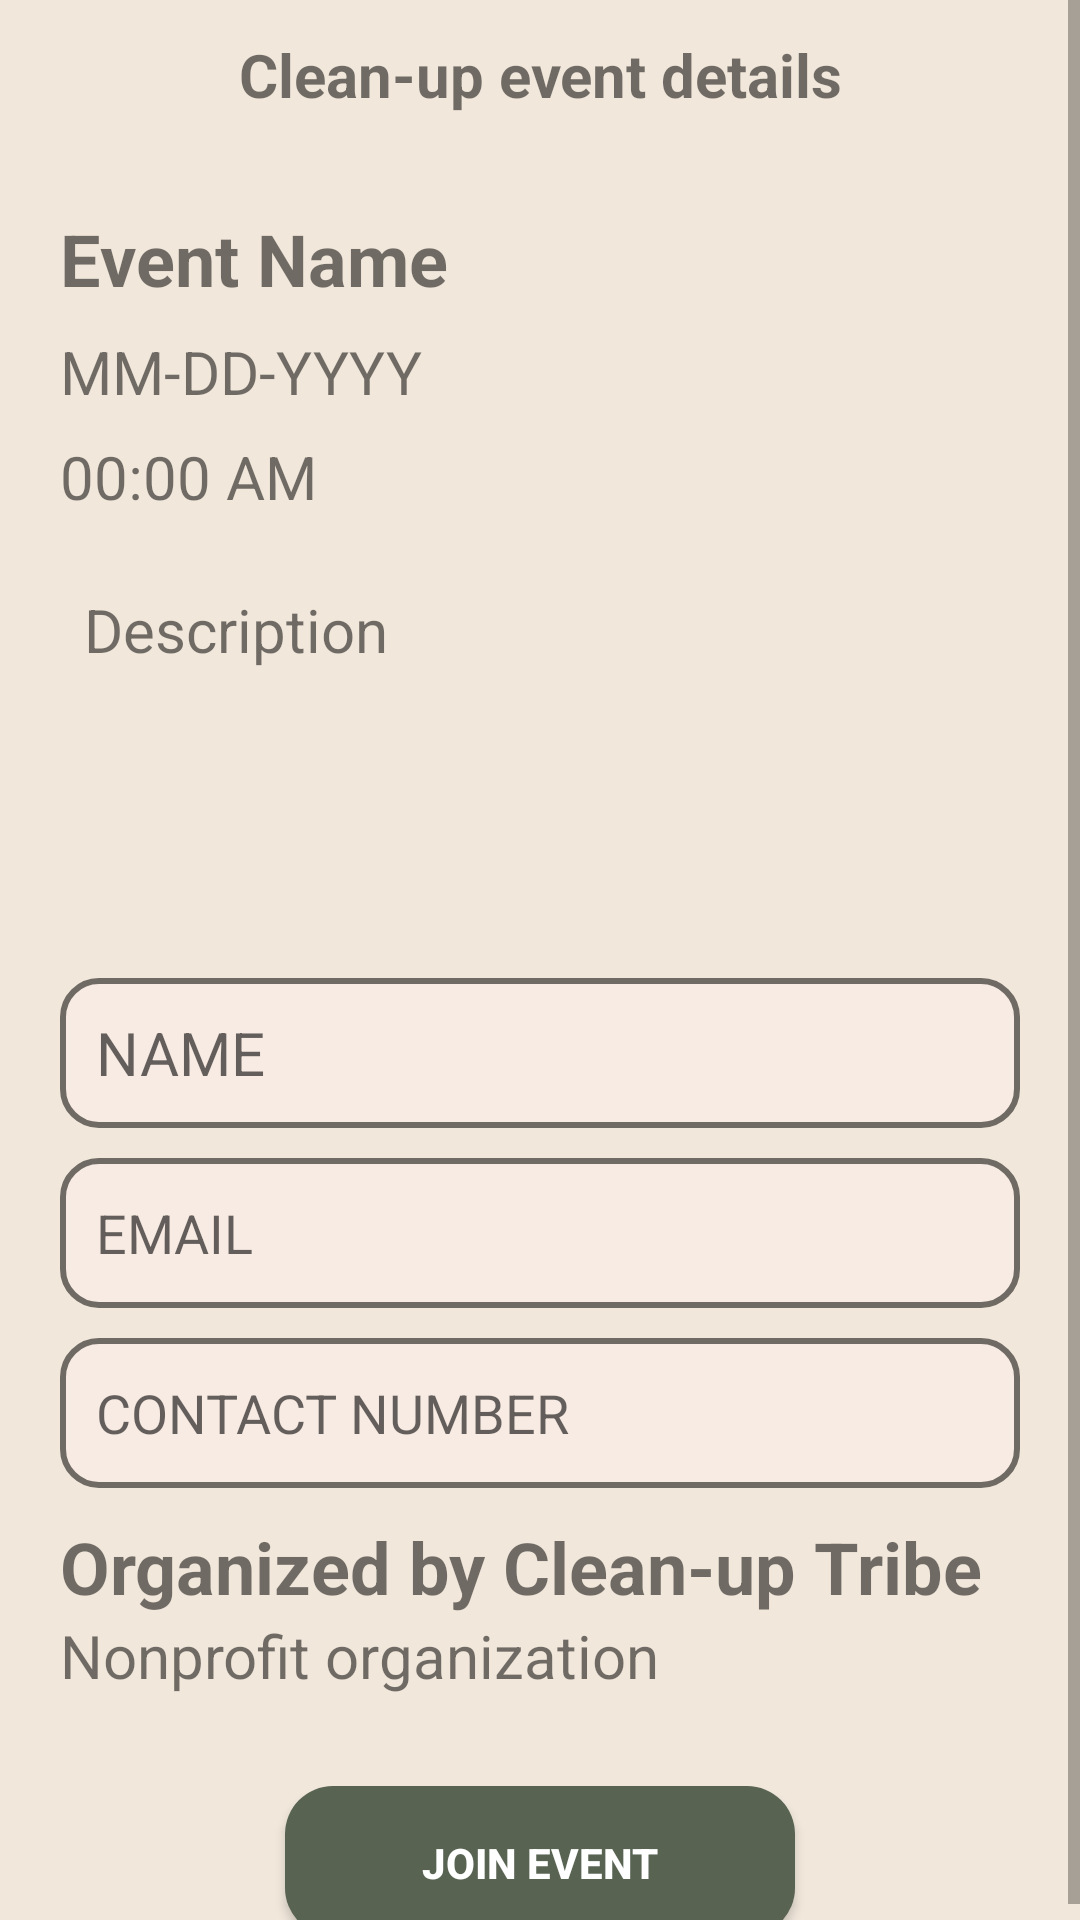

Layout XML and referenced resources for this Android screen:
<!-- AndroidManifest.xml: application theme Theme.CleanUpTribe -->
<!-- res/layout/activity_event_detail.xml -->
<ScrollView
    xmlns:android="http://schemas.android.com/apk/res/android"
    android:layout_width="match_parent"
    android:layout_height="match_parent"
    android:background="#F1E7DB">

    <LinearLayout
        android:layout_width="match_parent"
        android:layout_height="wrap_content"
        android:orientation="vertical"
        android:paddingLeft="20dp"
        android:paddingRight="20dp">

        <TextView
            android:id="@+id/textView31"
            android:layout_width="match_parent"
            android:layout_height="50dp"
            android:layout_marginBottom="20dp"
            android:gravity="center"
            android:text="Clean-up event details"
            android:textSize="20dp"
            android:textStyle="bold"></TextView>


        <TextView
            android:id="@+id/eventNameTxtv"
            android:layout_width="wrap_content"
            android:layout_height="wrap_content"
            android:paddingBottom="8dp"
            android:text="Event Name"
            android:textSize="24dp"
            android:textStyle="bold" />

        <TextView
            android:id="@+id/dateTxtv"
            android:layout_width="wrap_content"
            android:layout_height="wrap_content"
            android:paddingBottom="8dp"
            android:text="MM-DD-YYYY"
            android:textSize="20dp" />

        <TextView
            android:id="@+id/timeTxtv"
            android:layout_width="wrap_content"
            android:layout_height="wrap_content"
            android:paddingBottom="16dp"
            android:text="00:00 AM"
            android:textSize="20dp" />

        <TextView
            android:id="@+id/descriptionTxtv"
            android:layout_width="match_parent"
            android:layout_height="wrap_content"
            android:gravity="top"
            android:lines="5"
            android:padding="8dp"
            android:scrollbars="vertical"
            android:text="Description"
            android:textSize="20dp" />

        <EditText
            android:id="@+id/eventDetailsNameEdt"
            android:layout_width="320dp"
            android:layout_height="50dp"
            android:layout_gravity="center"
            android:layout_marginBottom="10dp"
            android:background="@drawable/rounded_edit_text"
            android:ems="10"
            android:hint="NAME"
            android:inputType="text"
            android:textSize="20sp" />

        <EditText
            android:id="@+id/eventDetailEmailEdt"
            android:layout_width="320dp"
            android:layout_height="50dp"
            android:layout_gravity="center"
            android:layout_marginBottom="10dp"
            android:background="@drawable/rounded_edit_text"
            android:ems="10"
            android:hint="EMAIL"
            android:inputType="text" />

        <EditText
            android:id="@+id/eventDetailContactEdt"
            android:layout_width="320dp"
            android:layout_height="50dp"
            android:layout_gravity="center"
            android:background="@drawable/rounded_edit_text"
            android:ems="10"
            android:hint="CONTACT NUMBER"
            android:inputType="number" />

        <TextView
            android:id="@+id/textView35"
            android:layout_width="wrap_content"
            android:layout_height="wrap_content"
            android:paddingTop="10dp"
            android:text="Organized by Clean-up Tribe"
            android:textSize="24dp"
            android:textStyle="bold" />

        <TextView
            android:id="@+id/textView36"
            android:layout_width="wrap_content"
            android:layout_height="wrap_content"
            android:text="Nonprofit organization"
            android:textSize="20dp" />

        <Button
            android:id="@+id/joinEventBtn"
            android:layout_width="170dp"
            android:layout_height="50dp"
            android:layout_gravity="center_horizontal"
            android:layout_marginTop="30dp"
            android:background="@drawable/rounded_button"
            android:padding="16dp"
            android:text="JOIN EVENT"
            android:textColor="@android:color/white"
            android:textStyle="bold" />

    </LinearLayout>

</ScrollView>
<!-- resources referenced by this layout -->
<resources>
  <!-- drawable rounded_button (drawable) -->
  <?xml version="1.0" encoding="utf-8"?>
  
  <shape xmlns:android="http://schemas.android.com/apk/res/android">
      <solid
          android:color="#FF586352"/>
      <corners
          android:radius="16dp"/>
      <padding
          android:top="10dp"
          android:bottom="10dp"
          android:left="16dp"
          android:right="16dp"/>
  
  </shape>
  <!-- drawable rounded_edit_text (drawable) -->
  <?xml version="1.0" encoding="utf-8"?>
  
  <shape xmlns:android="http://schemas.android.com/apk/res/android">
      <solid
          android:color="#F8EBE3"/>
      <stroke
          android:width="2dp"
          android:color="#FF6F6A64"/>
      <corners
          android:radius="12dp"/>
          <padding
              android:left="12dp"
              android:right="12dp"
              android:top="8dp"
              android:bottom="8dp"/>
  </shape>
  <style name="Theme.CleanUpTribe" parent="Base.Theme.CleanUpTribe" />
  <style name="Base.Theme.CleanUpTribe" parent="Theme.AppCompat.Light.NoActionBar">
          
          
      </style>
</resources>
